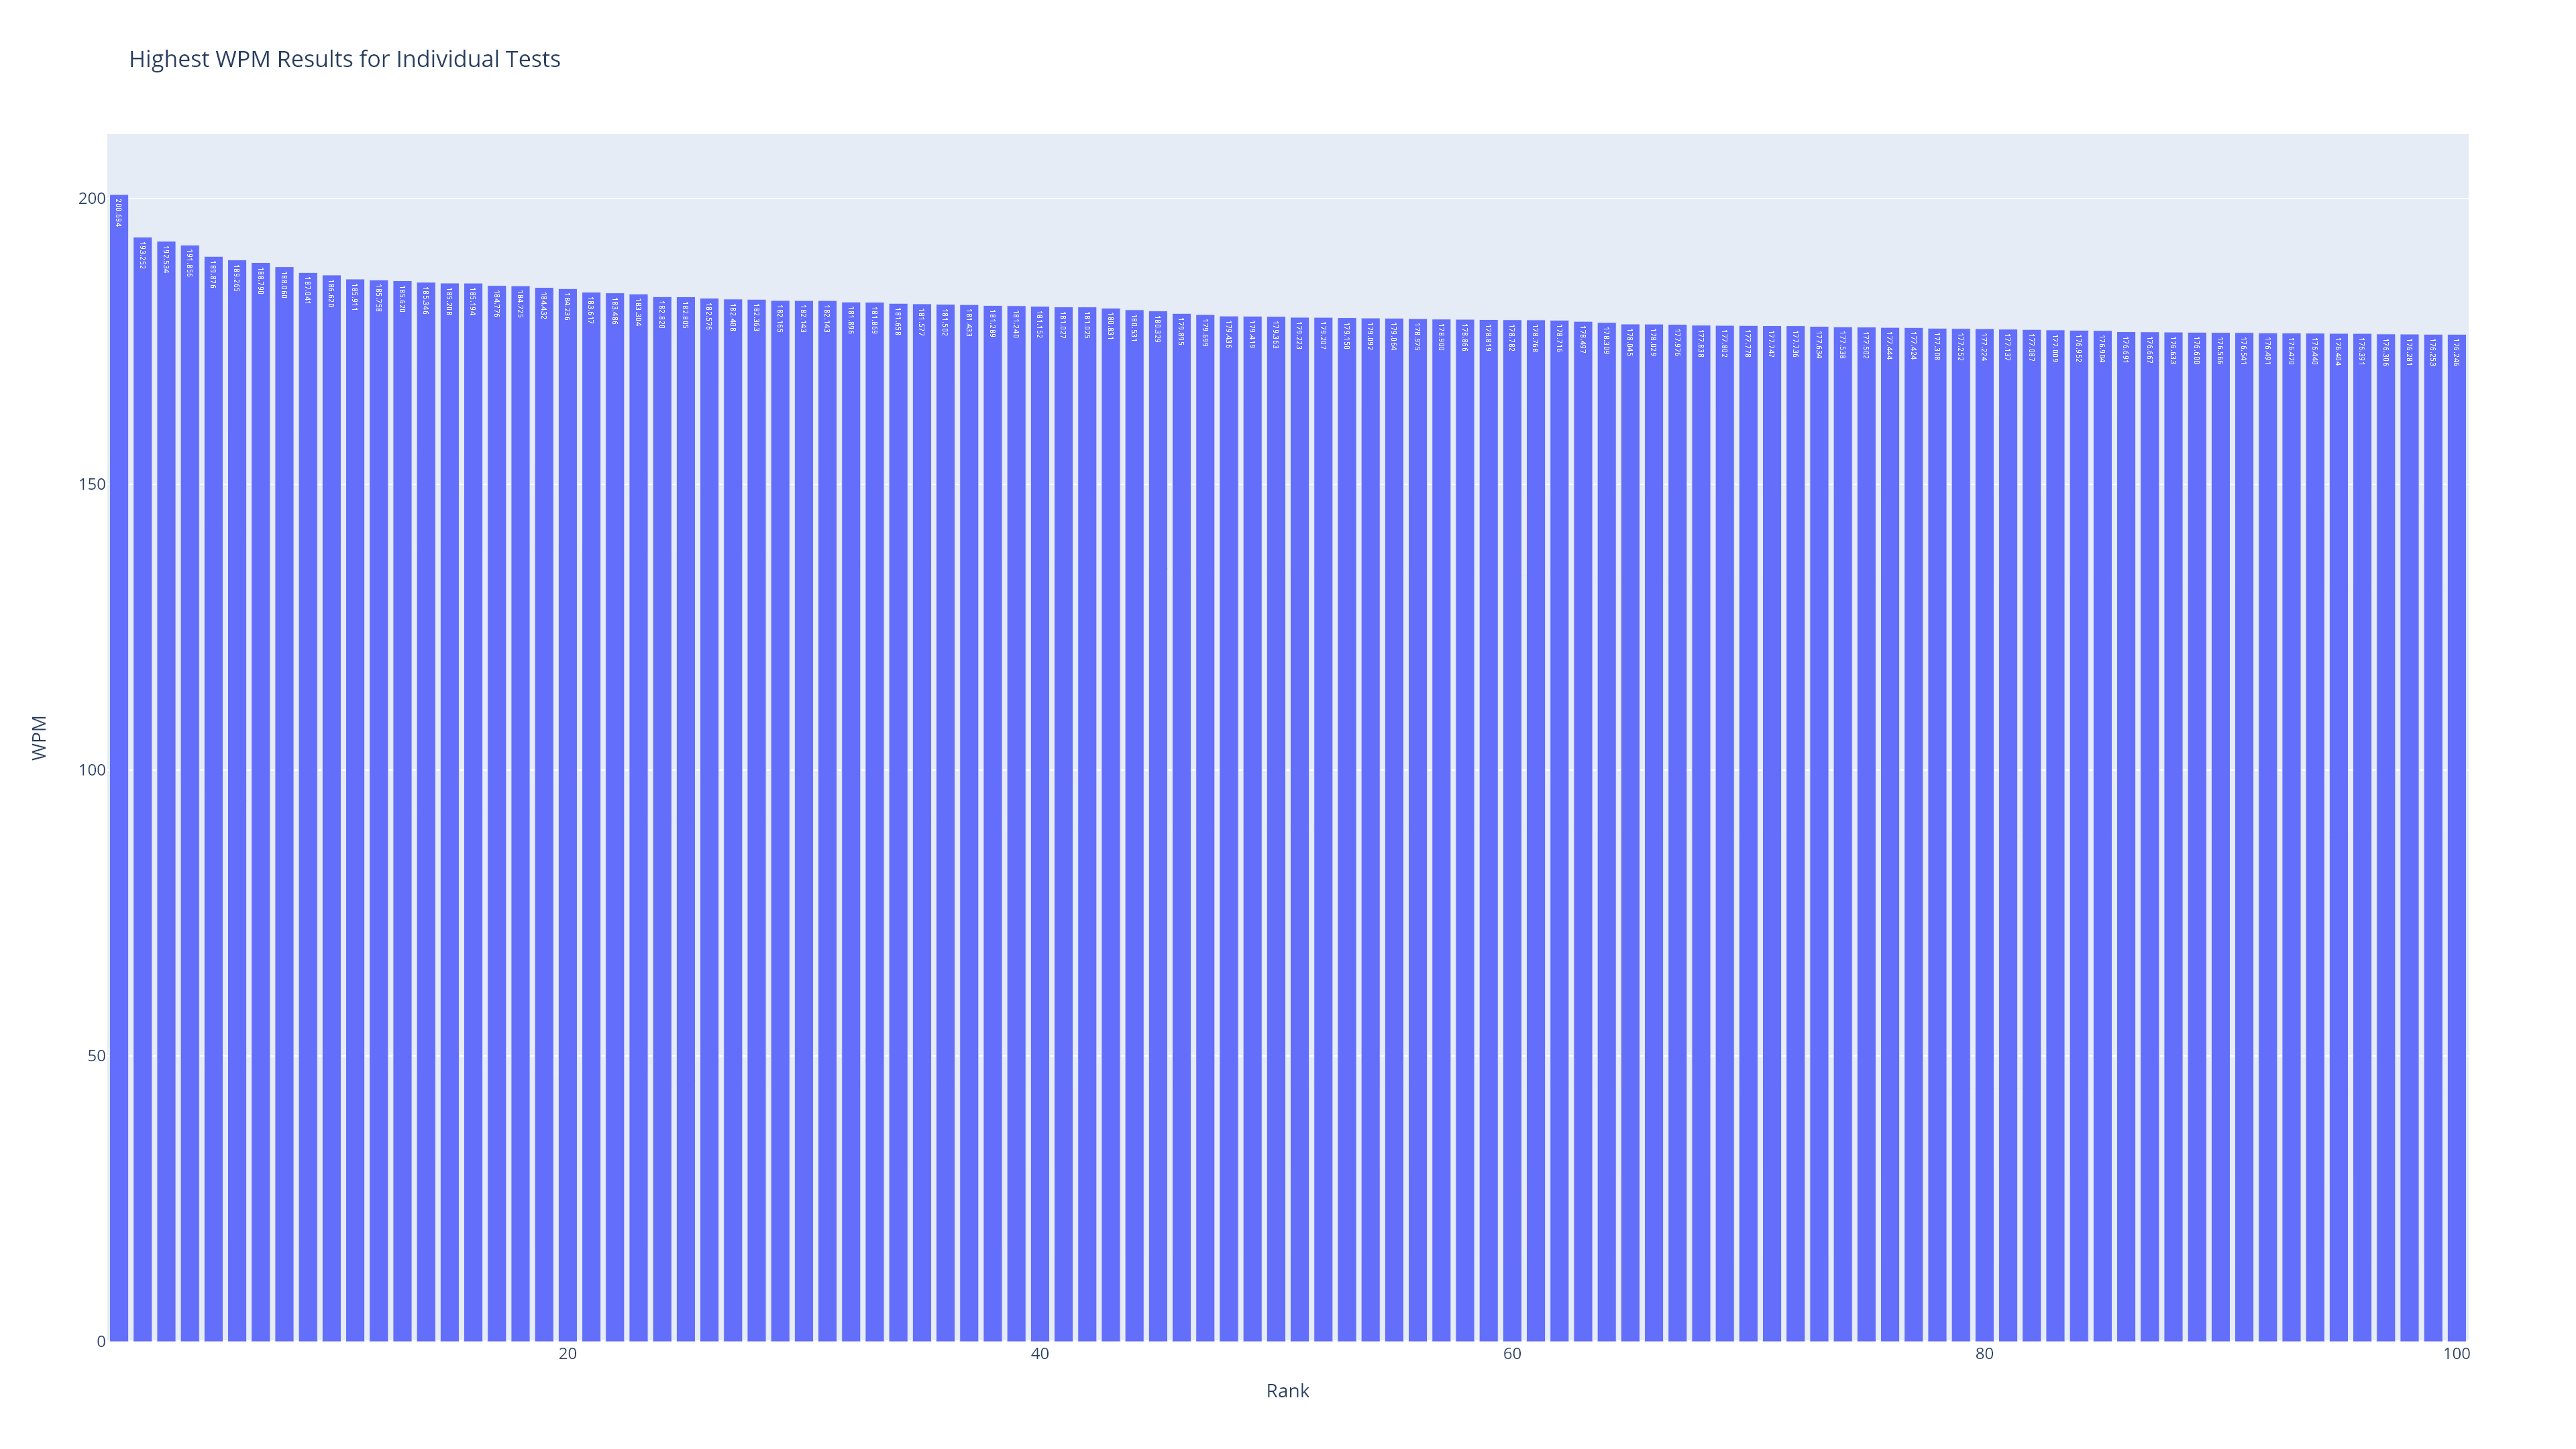

The file beside this chart, header and first rows:
Test_Number, Rank, Unix_Start_Time, Local_Start_Time, UTC_Start_Time, Characters, Seconds, CPS, WPM, Book, Chapter, Verse_Order, Verse, Verse #, Last 10 Avg, Last 100 Avg, Last 1000 Avg, cumulative_avg, Local_Start_Year, Local_Start_Month, Local_Start_Hour, Count, Local_Start_Date, Local_Start_Minute
2763, 1, 1701045680, 2023-11-26 19:41:20.287025, 2023-11-27 00:41:20.287025+00:00, 73, 4.365, 16.72, 200.7, EXO, 37, 2610, He put the poles into the rings on the s…, 5.0, 144.3, 132.8, 132.6, 131.7, 2023, 11, 19, 1, 2023-11-26, 41
29, 2, 1698283792, 2023-10-25 21:29:51.817669, 2023-10-26 01:29:51.817669+00:00, 56, 3.477, 16.1, 193.3, GEN, 1, 1, In the beginning, God created the heaven…, 1.0, 148.8, , , 129.9, 2023, 10, 21, 1, 2023-10-25, 29
5621, 3, 1703310041, 2023-12-23 00:40:40.628810, 2023-12-23 05:40:40.628810+00:00, 56, 3.49, 16.04, 192.5, LUK, 22, 30210, They spoke many other things against him…, 65.0, 140.8, 133.8, 135.1, 133.5, 2023, 12, 0, 1, 2023-12-23, 40
969, 4, 1699821488, 2023-11-12 15:38:07.686799, 2023-11-12 20:38:07.686799+00:00, 67, 4.191, 15.99, 191.9, GEN, 29, 818, Laban gathered together all the men of t…, 22.0, 140.8, 131.1, , 132.4, 2023, 11, 15, 1, 2023-11-12, 38
2457, 5, 1700627733, 2023-11-21 23:35:33.409632, 2023-11-22 04:35:33.409632+00:00, 122, 7.71, 15.82, 189.9, EXO, 28, 2304, Six of their names on the one stone, and…, 10.0, 155.3, 141.7, 130.7, 131.3, 2023, 11, 23, 1, 2023-11-21, 35
5905, 6, 1703476287, 2023-12-24 22:51:26.543795, 2023-12-25 03:51:26.543795+00:00, 64, 4.058, 15.77, 189.3, NUM, 28, 4600, and one male goat for a sin offering, to…, 22.0, 130.8, 126, 132.8, 133.4, 2023, 12, 22, 1, 2023-12-24, 51
2865, 7, 1701175629, 2023-11-28 07:47:08.693553, 2023-11-28 12:47:08.693553+00:00, 129, 8.2, 15.73, 188.8, EXO, 40, 2712, You shall bring in the table, and set in…, 4.0, 145.2, 139.5, 133.8, 132, 2023, 11, 7, 1, 2023-11-28, 47
3694, 8, 1701664330, 2023-12-03 23:32:10.132195, 2023-12-04 04:32:10.132195+00:00, 70, 4.467, 15.67, 188.1, LUK, 3, 29325, Then with many other exhortations he pre…, 18.0, 141, 132.2, 137.8, 133.2, 2023, 12, 23, 1, 2023-12-03, 32
857, 9, 1699819720, 2023-11-12 15:08:40.423652, 2023-11-12 20:08:40.423652+00:00, 70, 4.491, 15.59, 187, GEN, 26, 706, The man grew great, and grew more and mo…, 13.0, 129.5, 131.2, , 132.5, 2023, 11, 15, 1, 2023-11-12, 8
4035, 10, 1701924010, 2023-12-06 23:40:10.259703, 2023-12-07 04:40:10.259703+00:00, 224, 14.4, 15.55, 186.6, LUK, 6, 29473, The good man out of the good treasure of…, 45.0, 149, 137.8, 137, 133.4, 2023, 12, 23, 1, 2023-12-06, 40
3831, 11, 1701747981, 2023-12-04 22:46:21.296245, 2023-12-05 03:46:21.296245+00:00, 49, 3.163, 15.49, 185.9, LUK, 4, 29364, and to proclaim the acceptable year of t…, 19.0, 144.8, 132.1, 136.9, 133.2, 2023, 12, 22, 1, 2023-12-04, 46
3842, 12, 1701748134, 2023-12-04 22:48:53.714902, 2023-12-05 03:48:53.714902+00:00, 57, 3.682, 15.48, 185.8, LUK, 4, 29375, But he, passing through the middle of th…, 30.0, 139, 133, 136.9, 133.2, 2023, 12, 22, 1, 2023-12-04, 48
4785, 13, 1702442609, 2023-12-12 23:43:28.803148, 2023-12-13 04:43:28.803148+00:00, 80, 5.172, 15.47, 185.6, LUK, 12, 29779, They will be blessed if he comes in the …, 38.0, 155.8, 137.6, 133.9, 133.3, 2023, 12, 23, 1, 2023-12-12, 43
5412, 14, 1703200723, 2023-12-21 18:18:42.972415, 2023-12-21 23:18:42.972415+00:00, 74, 4.791, 15.45, 185.3, LUK, 21, 30145, All the people came early in the morning…, 38.0, 141.7, 139.4, 134.4, 133.5, 2023, 12, 18, 1, 2023-12-21, 18
4880, 15, 1702868927, 2023-12-17 22:08:46.869922, 2023-12-18 03:08:46.869922+00:00, 26, 1.685, 15.43, 185.2, LUK, 15, 29873, He told them this parable:, 3.0, 136, 141.7, 134.2, 133.4, 2023, 12, 22, 1, 2023-12-17, 8
3315, 16, 1701486146, 2023-12-01 22:02:26.366948, 2023-12-02 03:02:26.366948+00:00, 115, 7.452, 15.43, 185.2, LUK, 1, 29204, But when she saw him, she was greatly tr…, 29.0, 136.4, 142.1, 138.4, 133.1, 2023, 12, 22, 1, 2023-12-01, 2
5582, 17, 1703309611, 2023-12-23 00:33:31.075001, 2023-12-23 05:33:31.075001+00:00, 138, 8.962, 15.4, 184.8, LUK, 22, 30171, But not so with you. Rather, the one who…, 26.0, 148.6, 129.9, 135, 133.5, 2023, 12, 0, 1, 2023-12-23, 33
3280, 18, 1701440439, 2023-12-01 09:20:39.284621, 2023-12-01 14:20:39.284621+00:00, 93, 6.041, 15.39, 184.7, LEV, 14, 3127, The priest shall take some of the log of…, 15.0, 146.5, 141.8, 137.9, 133, 2023, 12, 9, 1, 2023-12-01, 20
4648, 19, 1702243996, 2023-12-10 16:33:15.627408, 2023-12-10 21:33:15.627408+00:00, 182, 11.84, 15.37, 184.4, NUM, 9, 3983, Whenever the cloud was taken up from ove…, 17.0, 151.7, 136.1, 133, 133.2, 2023, 12, 16, 1, 2023-12-10, 33
26, 20, 1698283695, 2023-10-25 21:28:14.539133, 2023-10-26 01:28:14.539133+00:00, 56, 3.647, 15.35, 184.2, GEN, 1, 1, In the beginning, God created the heaven…, 1.0, 139.9, , , 127.1, 2023, 10, 21, 1, 2023-10-25, 28
4657, 21, 1702244145, 2023-12-10 16:35:45.154358, 2023-12-10 21:35:45.154358+00:00, 108, 7.058, 15.3, 183.6, NUM, 10, 3992, When they blow them, all the congregatio…, 3.0, 143.9, 136, 133, 133.2, 2023, 12, 16, 1, 2023-12-10, 35
237, 22, 1698623228, 2023-10-29 19:47:07.670908, 2023-10-29 23:47:07.670908+00:00, 116, 7.586, 15.29, 183.5, GEN, 4, 91, Now you are cursed because of the ground…, 11.0, 138.6, 135.9, , 136.8, 2023, 10, 19, 1, 2023-10-29, 47
5672, 23, 1703473312, 2023-12-24 22:01:52.393671, 2023-12-25 03:01:52.393671+00:00, 65, 4.255, 15.28, 183.3, LUK, 23, 30261, The sun was darkened, and the veil of th…, 45.0, 135, 138.7, 134.9, 133.5, 2023, 12, 22, 1, 2023-12-24, 1
3136, 24, 1701300383, 2023-11-29 18:26:23.426579, 2023-11-29 23:26:23.426579+00:00, 87, 5.711, 15.24, 182.8, LEV, 10, 2983, So they came near, and carried them in t…, 5.0, 150.3, 144.6, 135.6, 132.7, 2023, 11, 18, 1, 2023-11-29, 26
4605, 25, 1702243284, 2023-12-10 16:21:23.527659, 2023-12-10 21:21:23.527659+00:00, 215, 14.11, 15.23, 182.8, NUM, 7, 3940, When Moses went into the Tent of Meeting…, 89.0, 135.2, 131.8, 132.9, 133.1, 2023, 12, 16, 1, 2023-12-10, 21
3653, 26, 1701570774, 2023-12-02 21:32:53.966241, 2023-12-03 02:32:53.966241+00:00, 74, 4.864, 15.21, 182.6, LEV, 21, 3368, He shall eat the bread of his God, both …, 22.0, 130.3, 132.3, 137.5, 133.2, 2023, 12, 21, 1, 2023-12-02, 32
5448, 27, 1703201217, 2023-12-21 18:26:56.820464, 2023-12-21 23:26:56.820464+00:00, 116, 7.631, 15.2, 182.4, NUM, 19, 4312, "Whatever the unclean person touches sha…, 22.0, 142.1, 141.3, 134.8, 133.6, 2023, 12, 18, 1, 2023-12-21, 26
5284, 28, 1703026288, 2023-12-19 17:51:28.082980, 2023-12-19 22:51:28.084001+00:00, 68, 4.475, 15.2, 182.4, NUM, 16, 4243, He stood between the dead and the living…, 48.0, 140, 134.8, 134.1, 133.4, 2023, 12, 17, 1, 2023-12-19, 51
2562, 29, 1700945273, 2023-11-25 15:47:52.996718, 2023-11-25 20:47:52.996718+00:00, 72, 4.743, 15.18, 182.2, EXO, 30, 2409, You shall use it to anoint the Tent of M…, 26.0, 130.5, 136.7, 131.6, 131.6, 2023, 11, 15, 1, 2023-11-25, 47
475, 30, 1699225393, 2023-11-05 18:03:12.524331, 2023-11-05 23:03:12.524331+00:00, 136, 8.96, 15.18, 182.1, GEN, 13, 325, The land was not able to bear them, that…, 6.0, 137.7, 129, , 135.3, 2023, 11, 18, 1, 2023-11-05, 3
341, 31, 1699066114, 2023-11-03 22:48:34.354652, 2023-11-04 02:48:34.354652+00:00, 77, 5.073, 15.18, 182.1, GEN, 8, 194, He waited yet another seven days; and ag…, 10.0, 149.3, 134.4, , 136.1, 2023, 11, 22, 1, 2023-11-03, 48
3050, 32, 1701267006, 2023-11-29 09:10:05.607982, 2023-11-29 14:10:05.607982+00:00, 89, 5.871, 15.16, 181.9, LEV, 7, 2897, but what remains of the meat of the sacr…, 17.0, 142.9, 140.5, 134.3, 132.3, 2023, 11, 9, 1, 2023-11-29, 10
4658, 33, 1702244153, 2023-12-10 16:35:52.936927, 2023-12-10 21:35:52.936927+00:00, 110, 7.258, 15.16, 181.9, NUM, 10, 3993, If they blow just one, then the princes,…, 4.0, 143.6, 136.5, 133.1, 133.2, 2023, 12, 16, 1, 2023-12-10, 35
6067, 34, 1703566202, 2023-12-25 23:50:01.693949, 2023-12-26 04:50:01.693949+00:00, 140, 9.248, 15.14, 181.7, NUM, 33, 4762, These are the journeys of the children o…, 1.0, 127, 133.2, 133, 133.4, 2023, 12, 23, 1, 2023-12-25, 50
4568, 35, 1702242771, 2023-12-10 16:12:51.067356, 2023-12-10 21:12:51.067356+00:00, 91, 6.014, 15.13, 181.6, LUK, 10, 29651, If a son of peace is there, your peace w…, 6.0, 138.3, 127.8, 132.7, 133.1, 2023, 12, 16, 1, 2023-12-10, 12
3234, 36, 1701439716, 2023-12-01 09:08:36.176349, 2023-12-01 14:08:36.176349+00:00, 193, 12.76, 15.13, 181.5, LEV, 13, 3081, If the bright spot stays in its place, a…, 28.0, 158.7, 140.6, 137.3, 132.9, 2023, 12, 9, 1, 2023-12-01, 8
414, 37, 1699068195, 2023-11-03 23:23:14.681466, 2023-11-04 03:23:14.681466+00:00, 154, 10.19, 15.12, 181.4, GEN, 10, 267, These are the families of the sons of No…, 32.0, 128.7, 136, , 135.5, 2023, 11, 23, 1, 2023-11-03, 23
3844, 38, 1701748151, 2023-12-04 22:49:10.555869, 2023-12-05 03:49:10.555869+00:00, 74, 4.898, 15.11, 181.3, LUK, 4, 29377, and they were astonished at his teaching…, 32.0, 147.2, 133.9, 136.9, 133.2, 2023, 12, 22, 1, 2023-12-04, 49
2978, 39, 1701183856, 2023-11-28 10:04:16.133520, 2023-11-28 15:04:16.133520+00:00, 112, 7.416, 15.1, 181.2, LEV, 4, 2825, He shall lay his hand on the head of the…, 29.0, 133.8, 134.9, 133.7, 132.1, 2023, 11, 10, 1, 2023-11-28, 4
2979, 40, 1701183867, 2023-11-28 10:04:26.549602, 2023-11-28 15:04:26.549602+00:00, 182, 12.06, 15.1, 181.2, LEV, 4, 2826, The priest shall take some of its blood …, 30.0, 139.6, 135.3, 133.8, 132.1, 2023, 11, 10, 1, 2023-11-28, 4
4594, 41, 1702243130, 2023-12-10 16:18:49.837791, 2023-12-10 21:18:49.838437+00:00, 98, 6.496, 15.09, 181, LUK, 10, 29677, In the same way a Levite also, when he c…, 32.0, 141.2, 130.1, 132.7, 133.1, 2023, 12, 16, 1, 2023-12-10, 18
5651, 42, 1703473042, 2023-12-24 21:57:21.784293, 2023-12-25 02:57:21.784293+00:00, 55, 3.646, 15.09, 181, LUK, 23, 30240, Pilate decreed that what they asked for …, 24.0, 137.5, 136.8, 135, 133.5, 2023, 12, 21, 1, 2023-12-24, 57
3123, 43, 1701300207, 2023-11-29 18:23:27.009706, 2023-11-29 23:23:27.009706+00:00, 75, 4.977, 15.07, 180.8, LEV, 9, 2970, He presented the burnt offering, and off…, 16.0, 147.4, 142.5, 135.2, 132.6, 2023, 11, 18, 1, 2023-11-29, 23
4604, 44, 1702243249, 2023-12-10 16:20:49.485219, 2023-12-10 21:20:49.485219+00:00, 95, 6.315, 15.04, 180.5, LUK, 10, 29687, but one thing is needed. Mary has chosen…, 42.0, 130.9, 130.7, 132.8, 133.1, 2023, 12, 16, 1, 2023-12-10, 20
2958, 45, 1701183383, 2023-11-28 09:56:23.134855, 2023-11-28 14:56:23.134855+00:00, 135, 8.984, 15.03, 180.3, LEV, 4, 2805, and the two kidneys, and the fat that is…, 9.0, 142.1, 136.8, 134, 132.1, 2023, 11, 9, 1, 2023-11-28, 56
4647, 46, 1702243986, 2023-12-10 16:33:05.613722, 2023-12-10 21:33:05.613722+00:00, 81, 5.403, 14.99, 179.9, NUM, 9, 3982, So it was continually. The cloud covered…, 16.0, 144.2, 135.9, 132.9, 133.2, 2023, 12, 16, 1, 2023-12-10, 33
4274, 47, 1702082121, 2023-12-08 19:35:20.622546, 2023-12-09 00:35:20.622546+00:00, 183, 12.22, 14.97, 179.7, LUK, 8, 29541, What fell among the thorns, these are th…, 14.0, 146.2, 132.2, 134, 133.2, 2023, 12, 19, 1, 2023-12-08, 35
4903, 48, 1702869193, 2023-12-17 22:13:12.618971, 2023-12-18 03:13:12.618971+00:00, 65, 4.347, 14.95, 179.4, LUK, 15, 29896, He called one of the servants to him and…, 26.0, 144.1, 139.8, 134.3, 133.5, 2023, 12, 22, 1, 2023-12-17, 13
3425, 49, 1701557721, 2023-12-02 17:55:21.200730, 2023-12-02 22:55:21.200730+00:00, 245, 16.39, 14.95, 179.4, LEV, 14, 3140, Then the priest shall put some of the oi…, 28.0, 138.1, 136.1, 138.2, 133.2, 2023, 12, 17, 1, 2023-12-02, 55
2841, 50, 1701174059, 2023-11-28 07:20:58.840502, 2023-11-28 12:20:58.840502+00:00, 146, 9.768, 14.95, 179.4, EXO, 39, 2688, The opening of the robe in the middle of…, 23.0, 145.3, 139.5, 133.8, 131.9, 2023, 11, 7, 1, 2023-11-28, 20
1101, 51, 1700003048, 2023-11-14 18:04:08.426736, 2023-11-14 23:04:08.426736+00:00, 84, 5.624, 14.94, 179.2, GEN, 32, 950, So the present passed over before him, a…, 21.0, 147, 129.5, 131.3, 131.8, 2023, 11, 18, 1, 2023-11-14, 4
5508, 52, 1703202147, 2023-12-21 18:42:26.895401, 2023-12-21 23:42:26.895401+00:00, 46, 3.08, 14.93, 179.2, NUM, 21, 4372, Thus Israel lived in the land of the Amo…, 31.0, 128.4, 131.5, 134.7, 133.5, 2023, 12, 18, 1, 2023-12-21, 42
1177, 53, 1700056229, 2023-11-15 08:50:28.815650, 2023-11-15 13:50:28.815650+00:00, 58, 3.885, 14.93, 179.1, GEN, 35, 1025, God went up from him in the place where …, 13.0, 148.9, 138.3, 131.3, 132.2, 2023, 11, 8, 1, 2023-11-15, 50
5941, 54, 1703476722, 2023-12-24 22:58:42.060369, 2023-12-25 03:58:42.060369+00:00, 145, 9.716, 14.92, 179.1, NUM, 29, 4636, and their meal offering and their drink …, 27.0, 146.6, 130.9, 132.9, 133.4, 2023, 12, 22, 1, 2023-12-24, 58
3097, 55, 1701267848, 2023-11-29 09:24:07.855439, 2023-11-29 14:24:07.855439+00:00, 187, 12.53, 14.92, 179.1, LEV, 8, 2944, and out of the basket of unleavened brea…, 26.0, 160.5, 142.2, 134.9, 132.5, 2023, 11, 9, 1, 2023-11-29, 24
49, 56, 1698553964, 2023-10-29 00:32:43.632222, 2023-10-29 04:32:43.632222+00:00, 81, 5.431, 14.91, 179, 3JN, 1, 34943, because for the sake of the Name they we…, 7.0, 148.1, , , 135.5, 2023, 10, 0, 1, 2023-10-29, 32
4659, 57, 1702244162, 2023-12-10 16:36:01.855882, 2023-12-10 21:36:01.855882+00:00, 77, 5.165, 14.91, 178.9, NUM, 10, 3994, When you blow an alarm, the camps that l…, 5.0, 146.3, 136.8, 133.1, 133.2, 2023, 12, 16, 1, 2023-12-10, 36
3198, 58, 1701439177, 2023-12-01 08:59:36.779665, 2023-12-01 13:59:36.779665+00:00, 149, 9.996, 14.91, 178.9, LEV, 11, 3045, to make a distinction between the unclea…, 47.0, 140.8, 141.3, 136.6, 132.8, 2023, 12, 8, 1, 2023-12-01, 59
3237, 59, 1701439763, 2023-12-01 09:09:23.032110, 2023-12-01 14:09:23.032110+00:00, 209, 14.03, 14.9, 178.8, LEV, 13, 3084, If the priest examines the plague of itc…, 31.0, 161.7, 141.1, 137.5, 132.9, 2023, 12, 9, 1, 2023-12-01, 9
3090, 60, 1701267704, 2023-11-29 09:21:43.519443, 2023-11-29 14:21:43.519443+00:00, 103, 6.913, 14.9, 178.8, LEV, 8, 2936, He presented the ram of the burnt offeri…, 18.0, 149.5, 140.6, 134.6, 132.4, 2023, 11, 9, 1, 2023-11-29, 21
... 40 more rows
